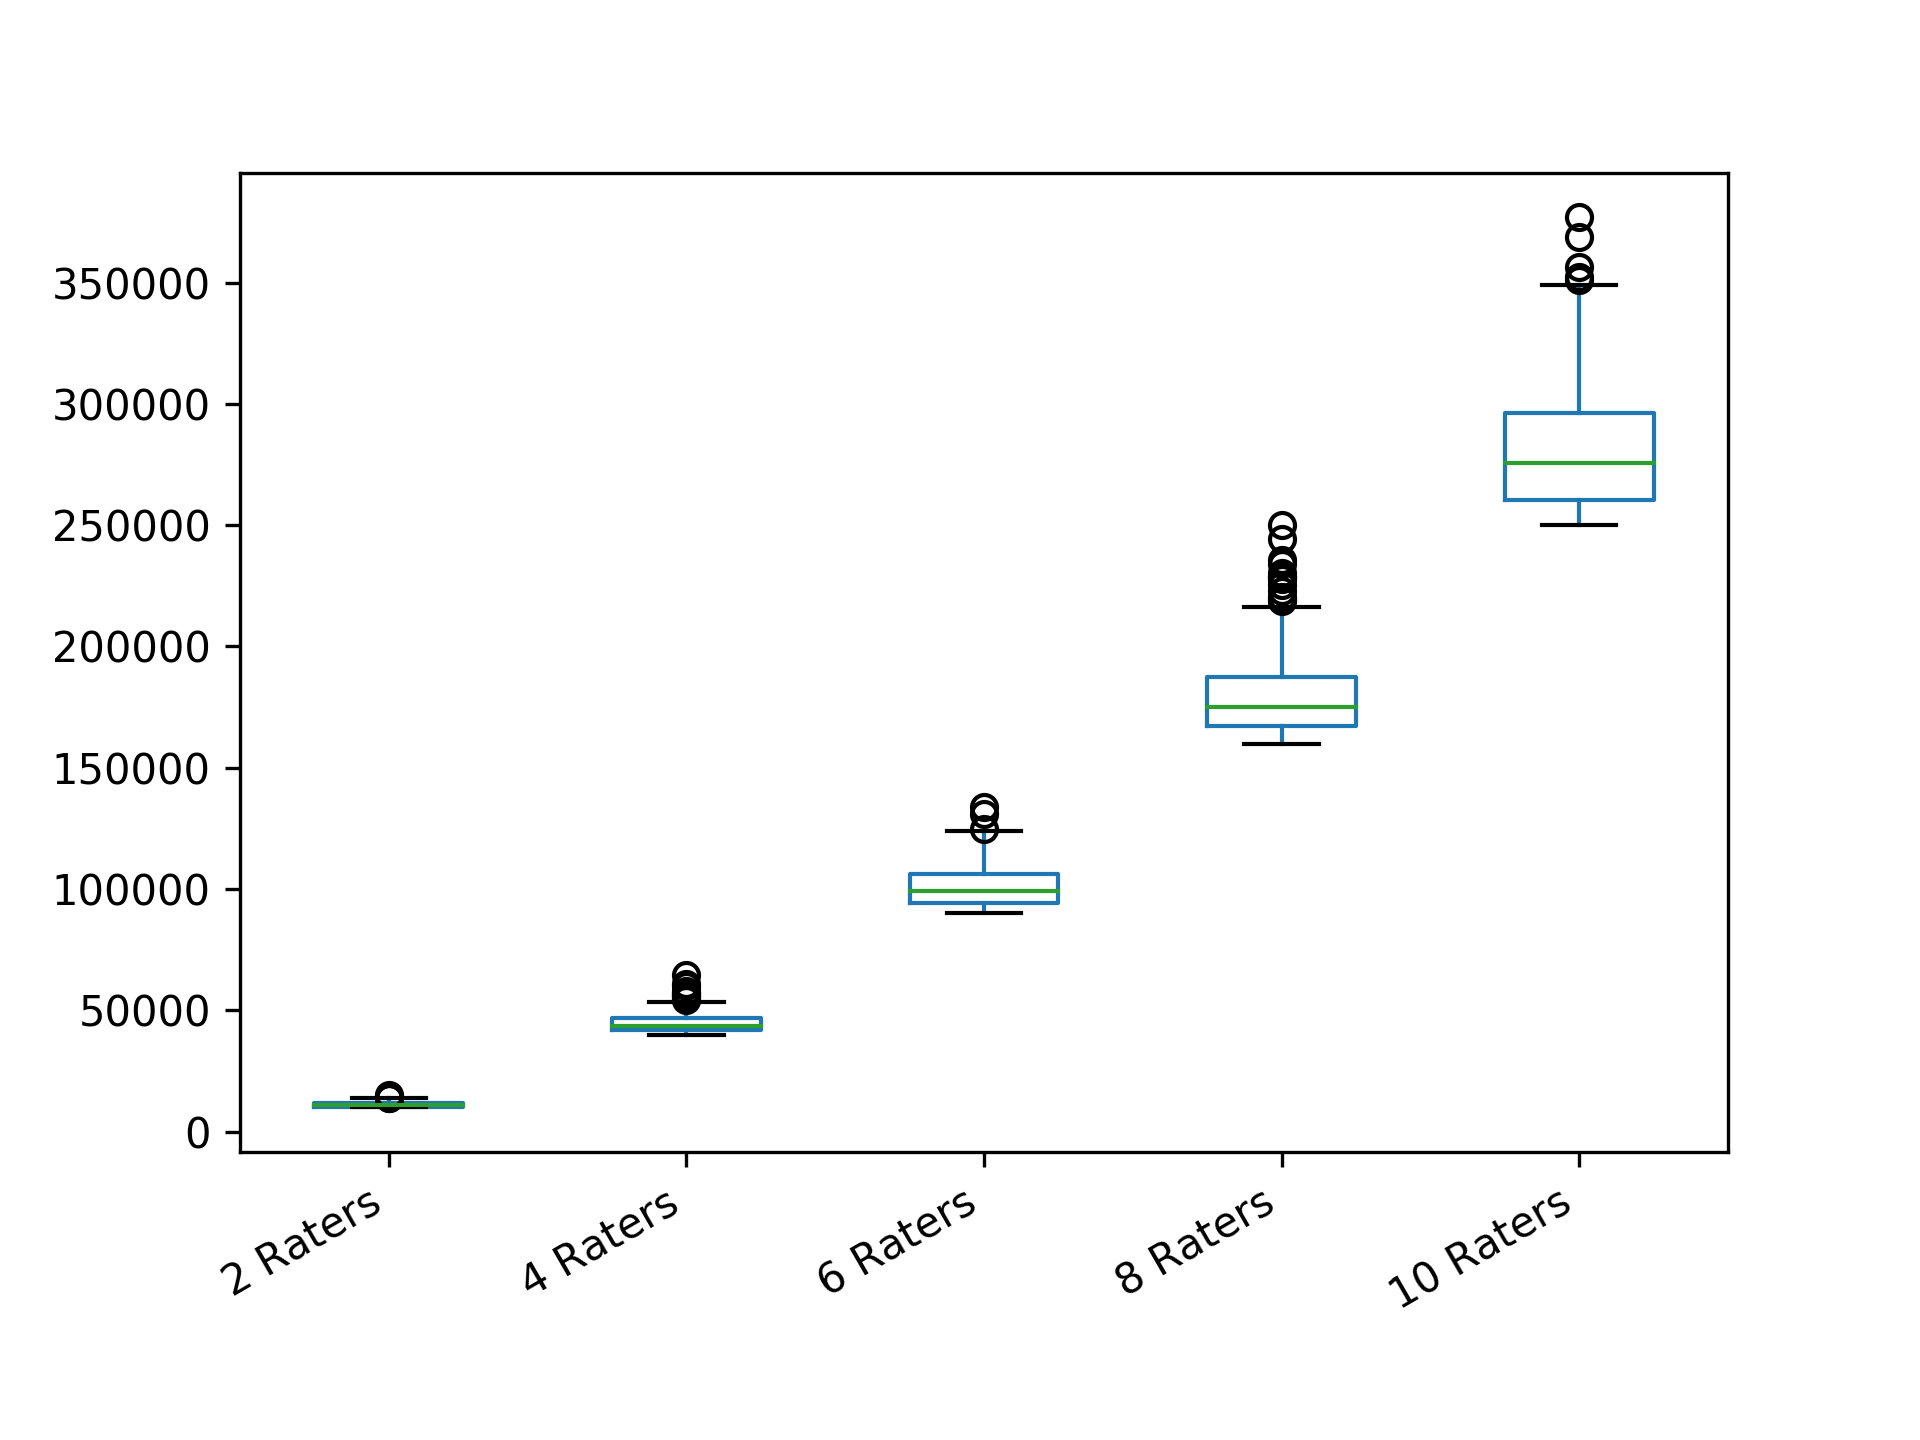

The table this chart was drawn from, first rows:
2 Raters; 4 Raters; 6 Raters; 8 Raters; 10 Raters
10250; 41444; 131090; 160423; 273210
10909; 42260; 100995; 183799; 256262
10424; 49474; 110150; 169656; 286414
11582; 48551; 94641; 171285; 267317
10492; 42573; 96801; 160903; 296227
12290; 44237; 100995; 182334; 273699
10727; 45346; 107916; 184801; 295535
11713; 41829; 107061; 235771; 279432
11847; 47677; 99692; 190707; 259640
10492; 40040; 104237; 174161; 262298
10203; 43446; 104625; 166783; 250250
10000; 41968; 90010; 167591; 300492
11991; 42414; 94014; 174932; 287653
11713; 45826; 101678; 179547; 315310
12137; 40490; 90811; 189032; 258144
10160; 42573; 92407; 189584; 288280
11007; 41967; 99692; 175326; 254208
10203; 43636; 91565; 178225; 314480
11989; 40303; 98770; 163067; 279985
11991; 41567; 133835; 167316; 272725
10909; 41326; 98473; 203141; 261948
10643; 41968; 90903; 172682; 267739
11222; 48854; 91211; 204507; 261263
10565; 49475; 94641; 166269; 278342
10909; 50784; 91104; 177371; 304956
11712; 42111; 91693; 196647; 351083
13918; 41567; 102382; 200475; 327522
12781; 41968; 109239; 167316; 250423
10040; 45583; 94014; 168155; 291496
11991; 47120; 97337; 170618; 291497
11221; 42111; 110614; 176127; 271772
10727; 53677; 94861; 161824; 281105
10815; 42414; 93249; 160723; 294167
11221; 43446; 109240; 206600; 252252
10040; 44031; 100333; 185827; 274694
10565; 42414; 106226; 161000; 313655
11989; 42414; 113512; 186874; 273699
11008; 46851; 97066; 166020; 257581
10303; 44032; 100661; 169656; 338883
13324; 42907; 106641; 184802; 264126
10303; 47396; 93621; 172325; 281106
11112; 49474; 96540; 183798; 256774
10090; 43261; 124646; 215480; 250040
10062; 46075; 100009; 171285; 301223
11712; 42737; 110151; 179995; 300493
11582; 41696; 97066; 169040; 261603
10303; 46328; 93815; 174160; 260273
10250; 47120; 107486; 178225; 341854
13137; 43831; 93433; 179547; 292156
11582; 47677; 109239; 192431; 273210
10909; 45826; 100662; 171285; 256516
10160; 40250; 99379; 201798; 271772
10815; 44665; 105017; 161691; 266082
10565; 42260; 101333; 160160; 323033
12290; 42737; 102744; 166269; 268167
10643; 40203; 106227; 180917; 334048
13324; 46851; 102743; 187942; 251000
10160; 47121; 105415; 230377; 250023
10010; 60108; 99072; 173411; 256014
10250; 47677; 91324; 203142; 256262
... 240 more rows
